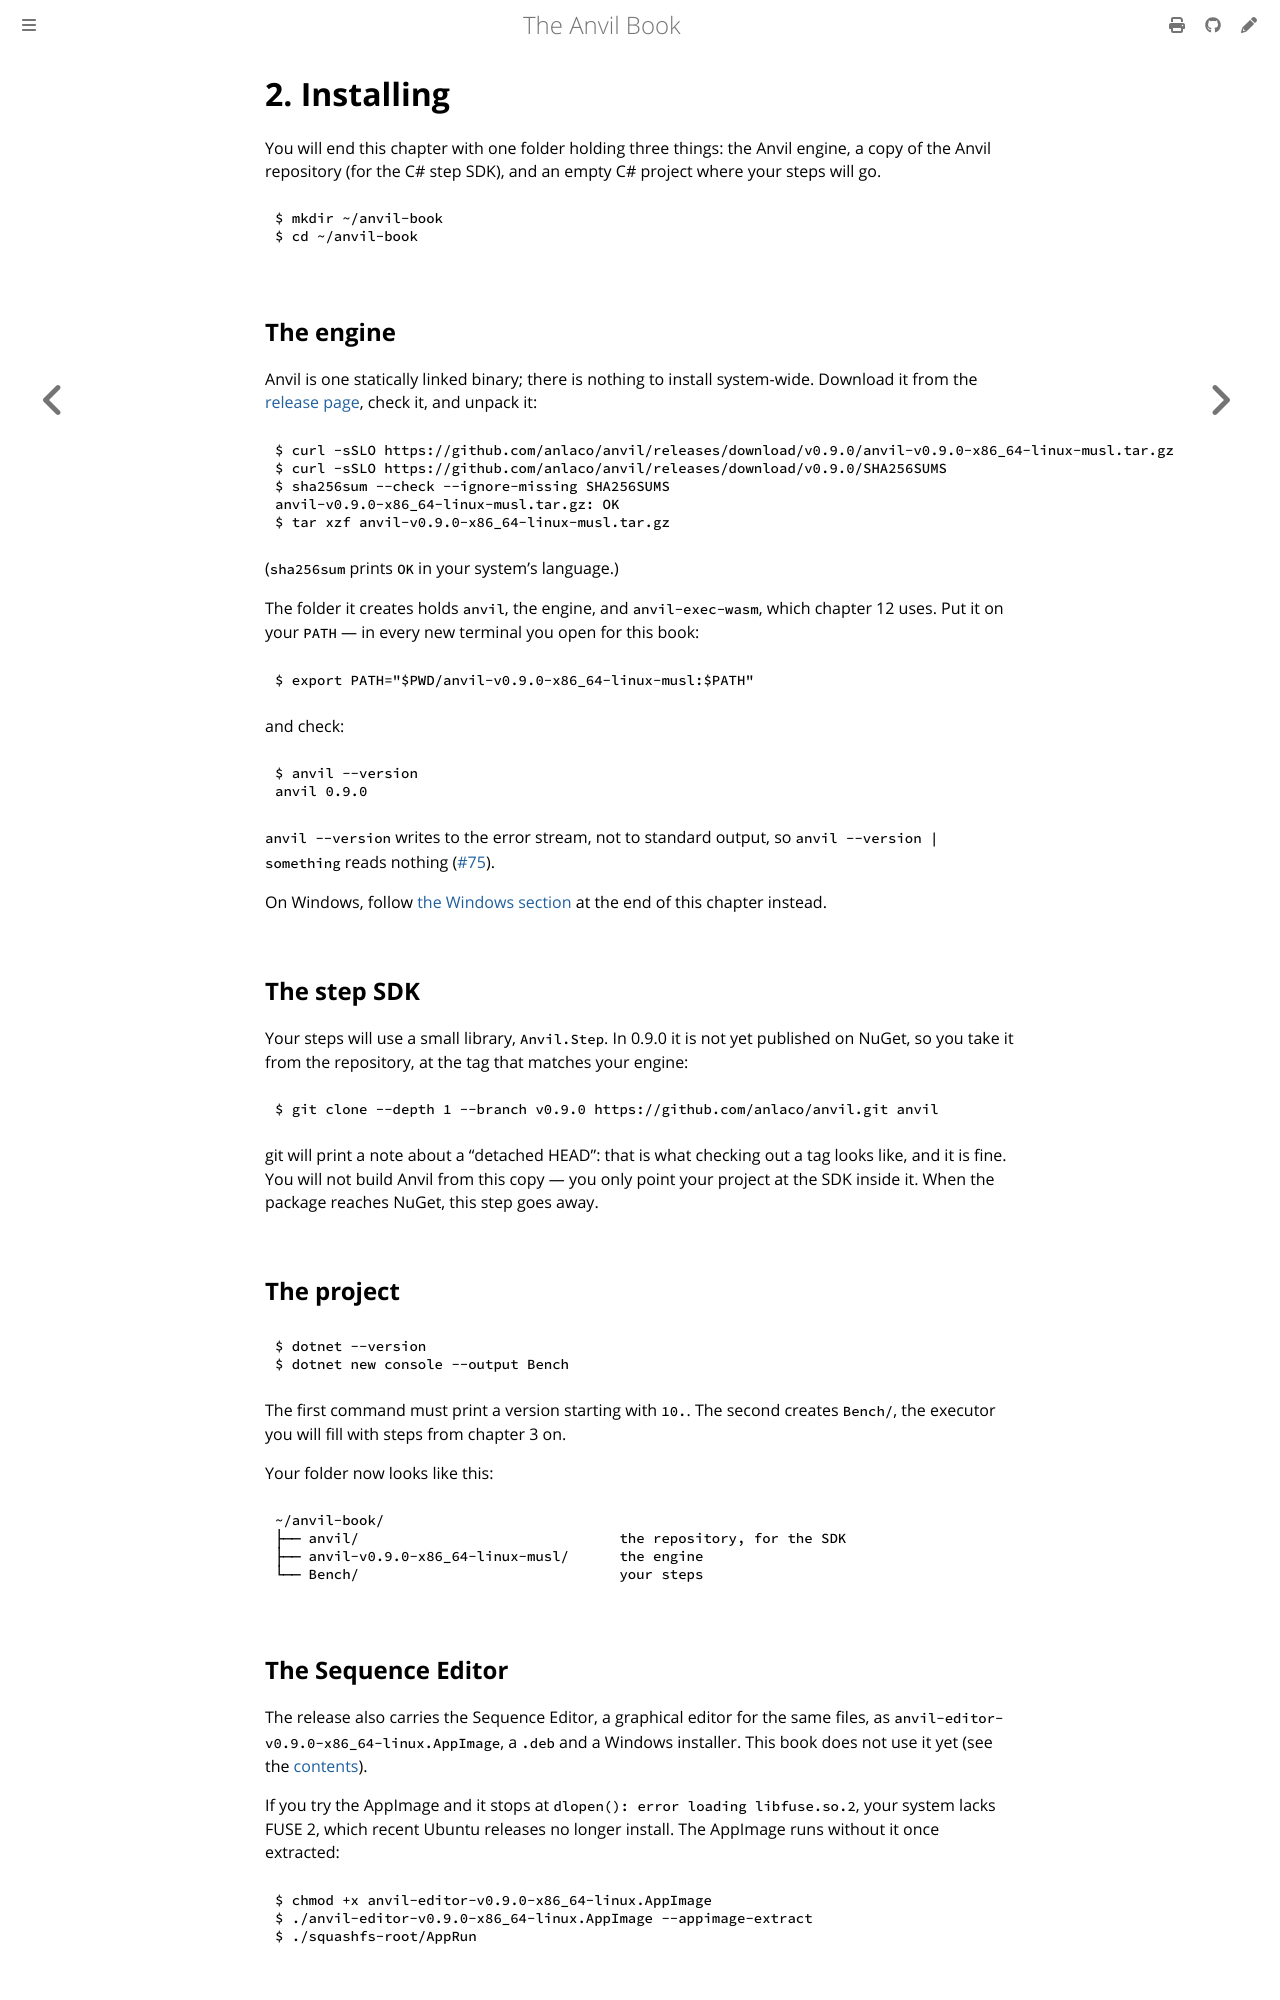

repository: anlaco/anvil · page: 02-installing.html · generator: mdbook

# 2. Installing

You will end this chapter with one folder holding three things: the Anvil
engine, a copy of the Anvil repository (for the C# step SDK), and an empty C#
project where your steps will go.

```console
$ mkdir ~/anvil-book
$ cd ~/anvil-book
```

## The engine

Anvil is one statically linked binary; there is nothing to install system-wide.
Download it from the [release page](https://github.com/anlaco/anvil/releases/tag/v0.9.0),
check it, and unpack it:

```console
$ curl -sSLO https://github.com/anlaco/anvil/releases/download/v0.9.0/anvil-v0.9.0-x86_64-linux-musl.tar.gz
$ curl -sSLO https://github.com/anlaco/anvil/releases/download/v0.9.0/SHA256SUMS
$ sha256sum --check --ignore-missing SHA256SUMS
anvil-v0.9.0-x86_64-linux-musl.tar.gz: OK
$ tar xzf anvil-v0.9.0-x86_64-linux-musl.tar.gz
```

(`sha256sum` prints `OK` in your system's language.)

The folder it creates holds `anvil`, the engine, and `anvil-exec-wasm`, which
chapter 12 uses. Put it on your `PATH` — in every new terminal you open for
this book:

```console
$ export PATH="$PWD/anvil-v0.9.0-x86_64-linux-musl:$PATH"
```

and check:

```console
$ anvil --version
anvil 0.9.0
```

`anvil --version` writes to the error stream, not to standard output, so
`anvil --version | something` reads nothing
([#75](https://github.com/anlaco/anvil/issues/75)).

On Windows, follow [the Windows section](#on-windows) at the end of this
chapter instead.

## The step SDK

Your steps will use a small library, `Anvil.Step`. In 0.9.0 it is not yet
published on NuGet, so you take it from the repository, at the tag that matches
your engine:

```console
$ git clone --depth 1 --branch v0.9.0 https://github.com/anlaco/anvil.git anvil
```

git will print a note about a "detached HEAD": that is what checking out a tag
looks like, and it is fine. You will not build Anvil from this copy — you only point
your project at the SDK inside it. When the package reaches NuGet, this step
goes away.

## The project

```console
$ dotnet --version
$ dotnet new console --output Bench
```

The first command must print a version starting with `10.`. The second creates
`Bench/`, the executor you will fill with steps from chapter 3 on.

Your folder now looks like this:

```
~/anvil-book/
├── anvil/                               the repository, for the SDK
├── anvil-v0.9.0-x86_64-linux-musl/      the engine
└── Bench/                               your steps
```

## The Sequence Editor

The release also carries the Sequence Editor, a graphical editor for the same
files, as `anvil-editor-v0.9.0-x86_64-linux.AppImage`, a `.deb` and a Windows
installer. This book does not use it yet (see the [contents](README.md)).

If you try the AppImage and it stops at `dlopen(): error loading libfuse.so.2`,
your system lacks FUSE 2, which recent Ubuntu releases no longer install. The
AppImage runs without it once extracted:

```console
$ chmod +x anvil-editor-v0.9.0-x86_64-linux.AppImage
$ ./anvil-editor-v0.9.0-x86_64-linux.AppImage --appimage-extract
$ ./squashfs-root/AppRun
```
